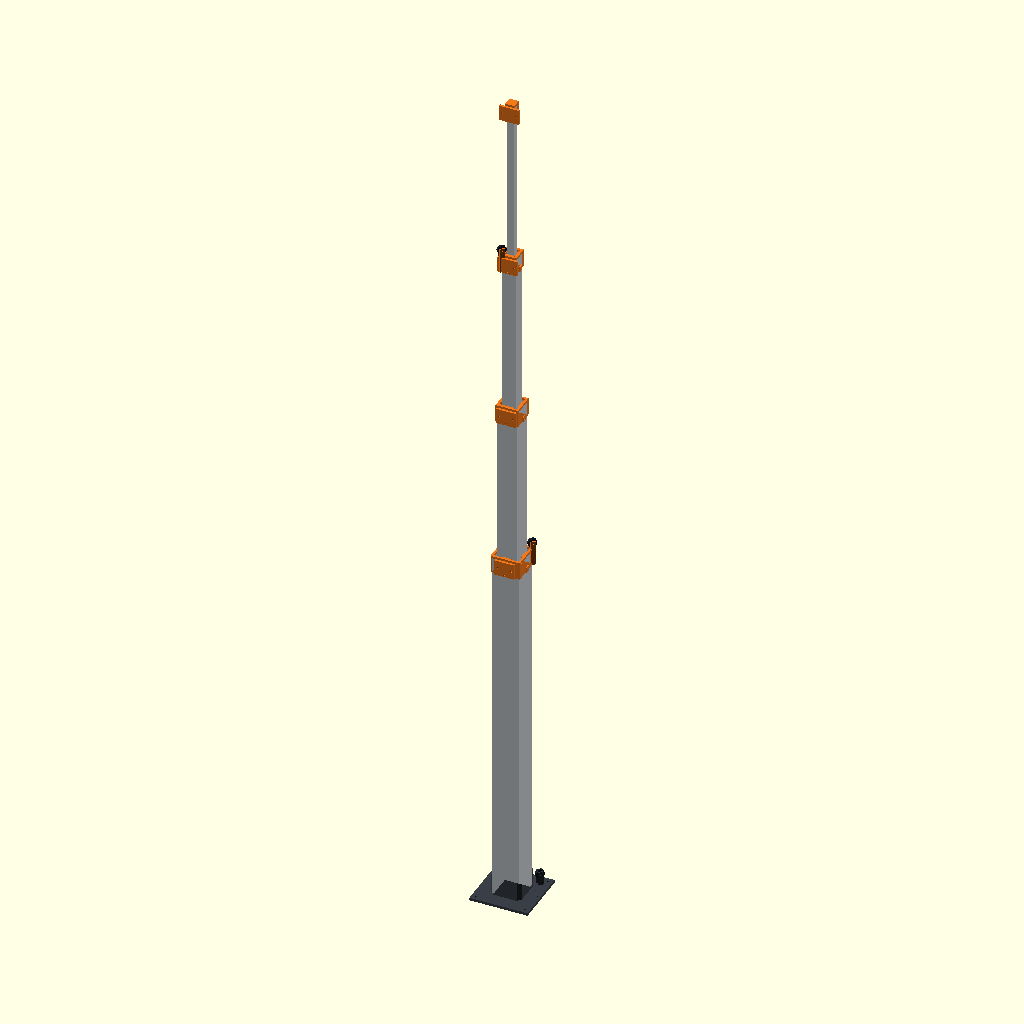
Cell 1: rendered with the file's own defaults.
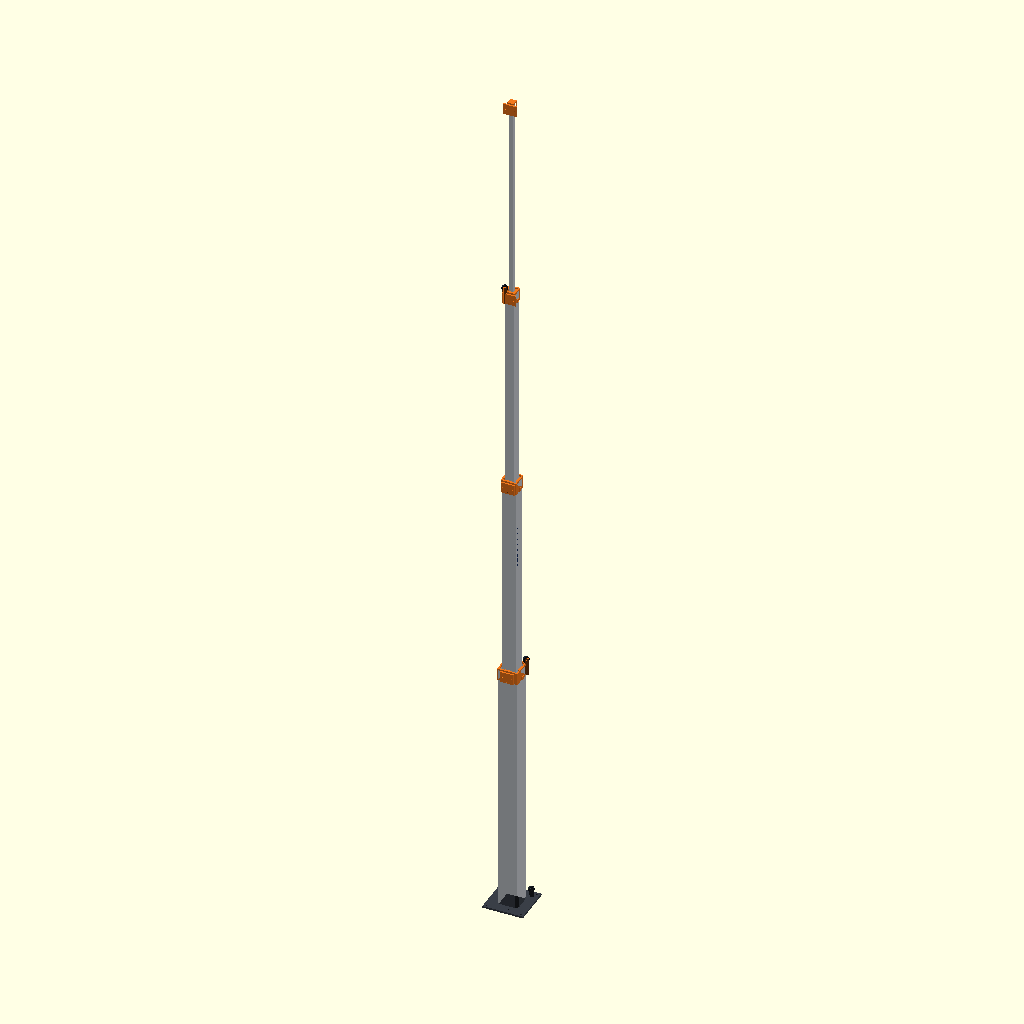
Cell 2 — x set to 600, the other parameters unchanged.
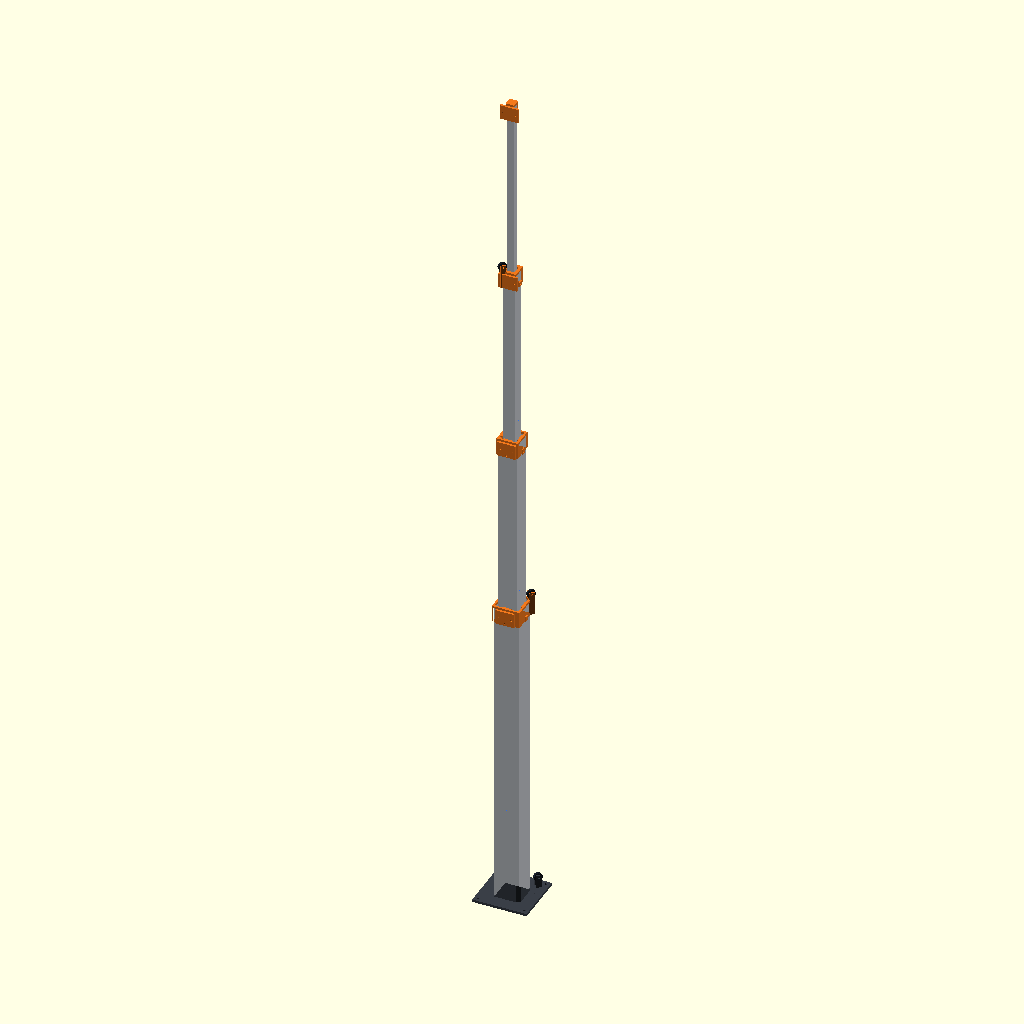
Cell 3: STAGGER = 140 (everything else at default).
All cells are drawn from the same view direction (rotation 55°, 0°, 25°, orthographic, colour scheme Cornfield), but the view is re-fitted for each cell, so position and scale can differ between cells as well as the parameter.
OpenSCAD source file mekanik/direk_3m/direk_3m.scad:
// DepoGöz — 3 m eş zamanlı teleskopik direk: basılacak parçalar
//
// Borular hazır alüminyum kare profil (60/45/30/15 mm). Bu dosya yalnız bağlantı
// parçalarını üretir: yakalar, ayak kılıfları, iç tıpalar, değiştirilebilir kayar
// pabuçlar, rulmanlı makaralar, taban yuvası, motor tamburu, kamera plakası.
//
// Kullanım:  openscad -D 'part="collar0"' -o collar0.stl direk_3m.scad
//            part="assembly" → montaj görünümü, x = kademe başına açıklık (mm)

part = "assembly";
x = 300;

// ---------------------------------------------------------------------------
// Borular (alüminyum kare profil)
W = [60, 45, 30, 15];           // dış ölçü (mm)
T = [2, 2, 2, 1.5];             // et kalınlığı
STAGGER = 70;                   // kapalıyken ardışık boru tepeleri arası (kameralar çakışmasın)
L = [900 - STAGGER, 900, 900, 900];   // boru boyları: taban 830, diğerleri 900
X_MAX = 600;                    // normal üst sınır (limit anahtarı); kamera aralığı = STAGGER + x
// Mekanik acil durdurucu: ayak kılıfı yaka parmaklarına dayanınca (x ≈ 750)

G = (W[0] - 2*T[0] - W[1]) / 2; // borular arası boşluk: 5,5 mm (hepsi eşit)

// Kayma
C = 0.4;                        // pabuç ile karşı yüzey arası hedef boşluk
FINGER_T = 2.4;                 // yaka parmağı / ayak kılıfı kalınlığı
PAD_T = G - C - FINGER_T;       // pabuç kalınlığı (2,7); 2,5 ve 2,9 sürümleri de basılır
PAD_W = 16;
PAD_H = 25;
FINGER_W = 22;

// Yaka
COLLAR_H = 35;                  // etek ve parmak derinliği (borunun içine/dışına)
RING_H = 5;
SKIRT_T = 2.5;
FIT = 0.25;                     // yaka eteği - boru boşluğu

// Ayak (hareketli boruların dibi)
SLEEVE_H = 45;
PLUG_H = STAGGER;               // iç tıpa: bir sonraki boru kapalıyken bunun üstüne oturur

// Bağlantı
M3 = 3.4;                       // M3 geçme deliği
INSERT_D = 4.0;                 // M3 ısıyla gömülen somun yuvası
ROPE_D = 2.0;

// Makara: 623ZZ rulman (3x10x4), M3 cıvata mil
R_P = 8;                        // oluk yarıçapı (halat merkezine)
R_FL = 10;
PW = 6;                         // makara genişliği
BRG_D = 10; BRG_W = 4;
P_CZ = R_FL + 1.5;              // makara merkezi, halka üstünden
EAR_T = 3;
EAR_L = 6;

$fn = 48;

NE = 45; NW = 135; SW = 225;
PULLEY_CORNER = [NE, NW, SW];
ANCHOR_CORNER = [NW, SW, -1];
LUG_CORNER = [-1, NE, NW, SW];

function lane(k) = W[k+1]/2 + G/2;              // boşluk k köşe şeridi (x = y)
function pulley_d(k) = lane(k) * sqrt(2) + R_P;  // makara merkezi, köşegen boyunca

// ---------------------------------------------------------------------------
module sq_ring(o, i, h) { linear_extrude(h) difference() { square(o, center = true); square(i, center = true); } }

module teardrop_x(d, len) {
    rotate([0, 90, 0]) linear_extrude(len, center = true)
        union() { circle(d = d); rotate(135) square(d / 2); }
}
module teardrop_y(d, len) { rotate(90) teardrop_x(d, len); }

// Değiştirilebilir kayar pabuç. Sırtı tablada, kayan yüzü üstte basılır (Bambu Studio'da
// "Ütüleme / Ironing: üst yüzeyler" açın → pürüzsüz yüzey). Arkadaki iki kör delikten
// 1,75 mm filament pimle parmağa/kılıfa takılır (isteğe bağlı bir damla yapıştırıcı).
PIN_D = 1.9;
module pad(t = PAD_T) {
    difference() {
        hull() {
            translate([-PAD_W/2, -PAD_H/2 + 1, 0]) cube([PAD_W, PAD_H - 2, t]);
            translate([-PAD_W/2 + 0.6, -PAD_H/2, 0]) cube([PAD_W - 1.2, PAD_H, t - 0.8]);
        }
        for (s = [-1, 1]) translate([0, s * 7, -1]) cylinder(d = PIN_D, h = t - 0.8 + 1);
    }
}

// Parmak/kılıf üstünde pabuç pim delikleri: kalınlık (x) boyunca, dikeyde 14 mm arayla
module pad_holes() { for (s = [-1, 1]) translate([0, 0, s * 7]) rotate([0, 90, 0]) cylinder(d = PIN_D, h = 20, center = true); }

// ---------------------------------------------------------------------------
// Yaka k: boru k'nın tepesine takılır. Yerel z=0 borunun tepesi.
module collar(k) {
    w = W[k]; inner = w - 2*T[k];
    outer = w + 2*(FIT + SKIRT_T);
    difference() {
        union() {
            // halka (parmakların üstünü de kapatır)
            linear_extrude(RING_H) difference() {
                square(outer, center = true);
                difference() {
                    square(inner, center = true);
                    for (a = [0:90:270]) rotate(a) translate([inner/2 - FINGER_T, -FINGER_W/2]) square([FINGER_T, FINGER_W]);
                }
            }
            translate([0, 0, -COLLAR_H]) sq_ring(outer, w + 2*FIT, COLLAR_H);          // etek
            for (a = [0:90:270]) rotate(a)                                              // parmaklar
                translate([inner/2 - FINGER_T, -FINGER_W/2, -COLLAR_H]) cube([FINGER_T, FINGER_W, COLLAR_H + 0.01]);
            // dış etekte vida göbekleri (ısıl somun için), her yüzde bir
            for (a = [0:90:270]) rotate(a) translate([outer/2 - 0.01, -5, -COLLAR_H]) cube([3, 10, 12]);
            // halat bağlama sütunu
            if (ANCHOR_CORNER[k] >= 0) rotate(ANCHOR_CORNER[k] - 45)
                difference() {
                    lo = W[k+1]/2 + C + 0.6;
                    translate([lo, lo, -COLLAR_H]) cube([inner/2 - lo - 0.05, inner/2 - lo - 0.05, COLLAR_H + RING_H]);
                    translate([lane(k), lane(k), -COLLAR_H - 1]) cylinder(d = ROPE_D, h = COLLAR_H + RING_H + 2);
                }
            // makara kulakları (+ borunun dışında kalan kısmın altına destek)
            if (k < 3) {
                rotate(PULLEY_CORNER[k]) pulley_ears(pulley_d(k));
                difference() {
                    rotate(PULLEY_CORNER[k]) ear_plates(pulley_d(k), -COLLAR_H, COLLAR_H + RING_H);
                    translate([0, 0, -COLLAR_H - 1]) linear_extrude(COLLAR_H + 1) square(w + 2*FIT, center = true);
                }
            }
            // kamera plakası (ön yüz, -y)
            translate([0, -outer/2, -COLLAR_H]) camera_plate();
        }
        // pabuç tırnak delikleri (parmaklar, iç yüzden)
        for (a = [0:90:270]) rotate(a) translate([inner/2 - FINGER_T/2, 0, -PAD_H/2 - 2]) pad_holes();
        // M3: içeriden düz/yuvarlak başlı cıvata → parmak + boru eti + etek → etekteki ısıl somun
        for (a = [0:90:270]) rotate(a) translate([0, 0, -COLLAR_H + 4.5]) {
            translate([inner/2 - 5, 0, 0]) rotate([0, 90, 0]) cylinder(d = M3, h = 20);
            translate([outer/2 - 1, 0, 0]) rotate([0, 90, 0]) cylinder(d = INSERT_D, h = 10);
        }
    }
}

// En içteki borunun kapağı (kamera plakalı).
module cap3() {
    w = W[3]; outer = w + 2*(FIT + SKIRT_T);
    difference() {
        union() {
            translate([-outer/2, -outer/2, 0]) cube([outer, outer, RING_H]);
            translate([0, 0, -COLLAR_H]) sq_ring(outer, w + 2*FIT, COLLAR_H);
            translate([0, -outer/2, -COLLAR_H]) camera_plate();
        }
        translate([0, 0, -COLLAR_H + 8]) rotate([0, 90, 0]) cylinder(d = M3, h = outer + 2, center = true);
    }
}

// Kamera plakası: 44x35 mm, iki M3 ısıl somun yuvası (30 mm arayla) + ortada kablo deliği.
module camera_plate() {
    difference() {
        translate([-22, -5, 0]) cube([44, 5.01, COLLAR_H]);
        for (s = [-1, 1]) translate([s * 15, -5.5, COLLAR_H / 2]) rotate([-90, 0, 0]) cylinder(d = INSERT_D, h = 5);
    }
}

module ear_plates(d, z0, h) {
    for (s = [-1, 1]) translate([d - EAR_L, s * (PW/2 + 0.6) + (s < 0 ? -EAR_T : 0), z0]) cube([2*EAR_L, EAR_T, h]);
}
module pulley_ears(d) {
    difference() {
        ear_plates(d, RING_H - 0.01, P_CZ + 5);
        translate([d, 0, RING_H + P_CZ]) rotate([90, 0, 0]) cylinder(d = M3, h = 30, center = true);
    }
}

// Rulmanlı makara (düz basılır, 623ZZ preslenir).
module pulley() {
    difference() {
        // Oluk profili (r, z): 45° flanşlar, 1,5 mm halat için yuvarlatılmış dip. Kendini kesmez.
        rotate_extrude($fn = 72) polygon([
            [BRG_D/2 - 0.5, 0], [R_FL, 0], [R_FL, 0.6], [R_P + 0.2, 2.4],
            [R_P - 0.7, PW/2], [R_P + 0.2, PW - 2.4], [R_FL, PW - 0.6], [R_FL, PW], [BRG_D/2 - 0.5, PW]
        ]);
        // rulman yuvası üstten açık; rulman yukarıdan preslenir, alttaki 1 mm kenara oturur
        translate([0, 0, PW - BRG_W]) cylinder(d = BRG_D - 0.1, h = BRG_W + 1);
        translate([0, 0, -1]) cylinder(d = BRG_D - 1.5, h = PW + 2);
    }
}

// ---------------------------------------------------------------------------
// Ayak kılıfı: boru k'nın (k≥1) dibini dıştan sarar; dış yüzlerinde pabuçlar, köşede halat kulağı.
module sleeve(k) {
    w = W[k];
    difference() {
        union() {
            // köşeleri pahlı bant (köşe şeritlerine yer kalsın)
            intersection() {
                sq_ring(w + 2*FINGER_T, w + 2*FIT, SLEEVE_H);
                rotate(45) cube([(w/2 + FINGER_T) * sqrt(2) * 2 - 3, (w/2 + FINGER_T) * sqrt(2) * 2 - 3, 3*SLEEVE_H], center = true);
            }
            if (LUG_CORNER[k] >= 0) rotate(LUG_CORNER[k] - 45)
                difference() {
                    translate([w/2 + FIT, w/2 + FIT, 0]) cube([G - C - FIT, G - C - FIT, 12]);
                    translate([w/2 + G/2, w/2 + G/2, -1]) cylinder(d = ROPE_D, h = 14);
                }
        }
        for (a = [0:90:270]) rotate(a) {
            translate([w/2 + FINGER_T/2, 0, SLEEVE_H - PAD_H/2 - 3]) pad_holes();   // pabuçlar üst kısımda
            translate([w/2 - 1, 0, 8]) rotate([0, 90, 0]) cylinder(d = M3, h = 10);                   // M3, alt kısımda
        }
    }
}

// İç tıpa: boru k'nın dibini içten doldurur; ayak cıvataları buna (ısıl somuna) bağlanır.
// k=1,2 için üstü bir sonraki borunun kapalıyken oturduğu yerdir (yüksekliği STAGGER).
module plug(k) {
    i = W[k] - 2*T[k] - 2*FIT;
    h = k < 3 ? PLUG_H : 20;
    difference() {
        translate([-i/2, -i/2, 0]) cube([i, i, h]);
        for (a = [0:90:270]) rotate(a) translate([i/2 - 6, 0, 8]) rotate([0, 90, 0]) cylinder(d = INSERT_D, h = 7);
    }
}

// ---------------------------------------------------------------------------
// Taban yuvası: 60'lık boruyu tutar, robot plakasına 4×M5 ile bağlanır; içinde 1. borunun
// oturduğu taban; köşede motor halatını yatay çeviren makaranın kulakları.
FLANGE = 130; FLANGE_T = 6; SOCKET_H = 50;   // borular flanşın üstüne oturur
GUIDE_D = pulley_d(0) + 2*R_P;      // yönlendirme makarası merkezi (köşegen)
GUIDE_Z = 30;

module base() {
    so = W[0] + 2*FIT + 8;
    difference() {
        union() {
            translate([-FLANGE/2, -FLANGE/2, 0]) cube([FLANGE, FLANGE, FLANGE_T]);
            intersection() {
                translate([0, 0, 0]) sq_ring(so, W[0] + 2*FIT, SOCKET_H);
                rotate(45) cube([so * 1.25, so * 1.25, 3*SOCKET_H], center = true);
            }
            rotate(NE) for (s = [-1, 1]) translate([GUIDE_D - EAR_L, s * (PW/2 + 0.6) + (s < 0 ? -EAR_T : 0), 0])
                difference() {
                    cube([2*EAR_L, EAR_T, GUIDE_Z + 7]);
                    translate([EAR_L, -1, GUIDE_Z]) rotate([-90, 0, 0]) cylinder(d = M3, h = EAR_T + 2);
                }
        }
        for (sx = [-1, 1], sy = [-1, 1]) translate([sx * 55, sy * 55, -1]) cylinder(d = 5.5, h = FLANGE_T + 2);
        translate([0, 0, 25]) rotate([0, 90, 0]) cylinder(d = 4.4, h = so + 2, center = true);   // M4 boydan boya
        translate([0, 0, -1]) cylinder(d = 20, h = FLANGE_T + 2);                                 // toz deliği
    }
}

// Motor tamburu: JGY-370 sınıfı 6 mm D milli motor; M3 ısıl somunla sıkılır.
module drum() {
    difference() {
        union() {
            cylinder(r = 15, h = 2);
            translate([0, 0, 2]) cylinder(r = 10, h = 18);
            translate([0, 0, 20]) cylinder(r1 = 10, r2 = 14, h = 4);
        }
        translate([0, 0, -1]) intersection() { cylinder(d = 6.15, h = 30); translate([-3.1, -3.1, 0]) cube([6.2, 5.6, 30]); }
        translate([0, 0, 8]) rotate([-90, 0, 0]) cylinder(d = INSERT_D, h = 12);   // vida milin düz yüzüne basar
        translate([0, 0, 14]) rotate([0, 90, 0]) cylinder(d = ROPE_D, h = 30, center = true);
    }
}

// Delme şablonu yok: yaka eteği ve ayak kılıfındaki delikler şablon görevi görür.

// ---------------------------------------------------------------------------
// Montaj görünümü
function bottom(k) = FLANGE_T + (k == 0 ? 0 : (k - 1) * STAGGER + k * x);
function top(k) = bottom(k) + L[k];

module tube_al(k) color("#c8ccd2") sq_ring(W[k], W[k] - 2*T[k], L[k]);

module assembly() {
    color("#3a3f47") base();
    for (k = [0:3]) {
        translate([0, 0, bottom(k)]) tube_al(k);
        color("#f2791c") translate([0, 0, top(k)]) if (k < 3) collar(k); else cap3();
        if (k > 0) {
            color("#2f6be4") translate([0, 0, bottom(k)]) sleeve(k);
            color("#55606e") translate([0, 0, bottom(k)]) plug(k);
        }
        if (k < 3) color("#1d2530") rotate(PULLEY_CORNER[k])
            translate([pulley_d(k), 0, top(k) + RING_H + P_CZ]) rotate([90, 0, 0]) translate([0, 0, -PW/2]) pulley();
    }
    color("#1d2530") rotate(NE) translate([GUIDE_D, 0, GUIDE_Z]) rotate([90, 0, 0]) translate([0, 0, -PW/2]) pulley();
}

module print_part(name) {
    if (name == "collar0") translate([0, 0, COLLAR_H]) collar(0);
    else if (name == "collar1") translate([0, 0, COLLAR_H]) collar(1);
    else if (name == "collar2") translate([0, 0, COLLAR_H]) collar(2);
    else if (name == "cap3") translate([0, 0, COLLAR_H]) cap3();
    else if (name == "sleeve1") sleeve(1);
    else if (name == "sleeve2") sleeve(2);
    else if (name == "sleeve3") sleeve(3);
    else if (name == "plug1") plug(1);
    else if (name == "plug2") plug(2);
    else if (name == "plug3") plug(3);
    else if (name == "pad_2.5") pad(2.5);   // sırt tablada, kayan yüz üstte (ütüleme)
    else if (name == "pad_2.7") pad(2.7);   // sırt tablada, kayan yüz üstte (ütüleme)
    else if (name == "pad_2.9") pad(2.9);   // sırt tablada, kayan yüz üstte (ütüleme)
    else if (name == "pulley") pulley();
    else if (name == "base") base();
    else if (name == "drum") drum();
}

if (part == "assembly") assembly(); else print_part(part);
Parameter table extracted from the source (name, type, default, range or options):
part: string, default "assembly"
x: number, default 300
W: vector, default [60, 45, 30, 15]
T: vector, default [2, 2, 2, 1.5]
STAGGER: number, default 70
X_MAX: number, default 600
C: number, default 0.4
FINGER_T: number, default 2.4
PAD_W: number, default 16
PAD_H: number, default 25
FINGER_W: number, default 22
COLLAR_H: number, default 35
RING_H: number, default 5
SKIRT_T: number, default 2.5
FIT: number, default 0.25
SLEEVE_H: number, default 45
M3: number, default 3.4
INSERT_D: number, default 4
ROPE_D: number, default 2
R_P: number, default 8
R_FL: number, default 10
PW: number, default 6
EAR_T: number, default 3
EAR_L: number, default 6
